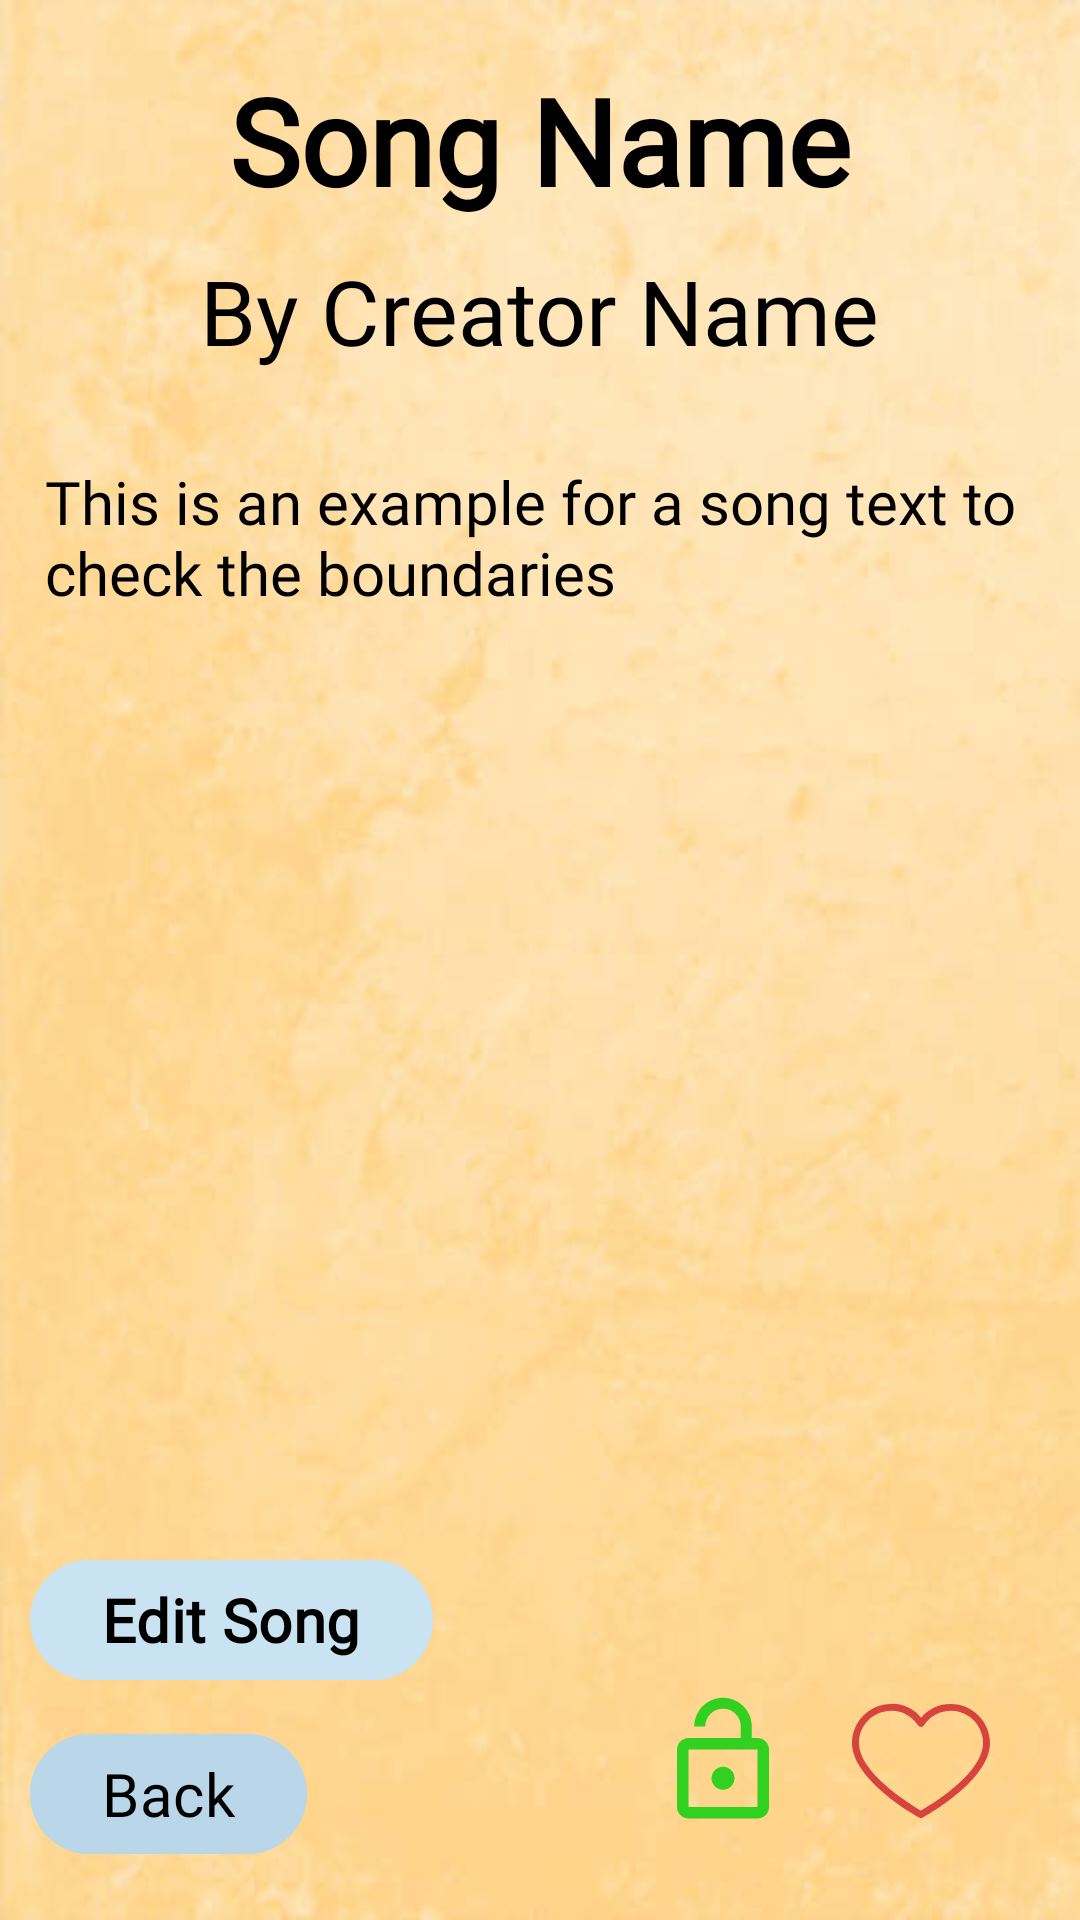

Produce the Android XML layout that renders to this screen, including the resource entries it uses.
<!-- AndroidManifest.xml: application theme Theme.LetsWriteTogether -->
<!-- res/layout/fragment_song_view.xml -->
<?xml version="1.0" encoding="utf-8"?>
<RelativeLayout xmlns:android="http://schemas.android.com/apk/res/android"
    android:layout_width="match_parent"
    android:layout_height="match_parent"
    android:background="@drawable/cream_paper4">

    <androidx.appcompat.widget.AppCompatImageView
        android:id="@+id/songView_IMG_background"
        android:layout_width="match_parent"
        android:layout_height="match_parent"/>
    <LinearLayout
        android:id="@+id/songView_LL_songDetails"
        android:layout_width="match_parent"
        android:layout_height="wrap_content"
        android:orientation="vertical">
        <TextView
            android:id="@+id/songView_TV_songName"
            android:layout_width="wrap_content"
            android:layout_height="wrap_content"
            android:layout_gravity="center_horizontal"
            android:layout_marginTop="20dp"
            android:fontFamily="@font/akaya_telivigala"

            android:text="Song Name"
            android:textColor="@color/black"
            android:textSize="40sp"
            android:textStyle="bold"/>
        <TextView
            android:id="@+id/songView_TV_songCreator"
            android:layout_width="wrap_content"
            android:layout_height="wrap_content"
            android:layout_gravity="center_horizontal"
            android:layout_marginTop="10dp"
            android:fontFamily="@font/akaya_telivigala"
            android:text="By Creator Name"
            android:textColor="@color/black"
            android:textSize="30sp"
            />
        <TextView
            android:id="@+id/songView_TV_songText"
            android:layout_width="wrap_content"
            android:layout_height="wrap_content"
            android:layout_marginStart="15dp"
            android:layout_marginEnd="15dp"
            android:layout_marginTop="30dp"
            android:fontFamily="@font/courgette_regular"
            android:text="@string/song_text_example"
            android:textColor="@color/black"
            android:textSize="20sp"/>
    </LinearLayout>
    <RelativeLayout
        android:id="@+id/songView_RL_buttons"
        android:layout_width="match_parent"
        android:layout_height="wrap_content"
        android:layout_alignParentBottom="true"
        android:padding="10dp">
        <com.google.android.material.button.MaterialButton
            android:id="@+id/songView_BTN_editSong"
            android:layout_width="wrap_content"
            android:layout_height="wrap_content"
            android:layout_alignParentStart="true"
            android:backgroundTint="@color/baby_blue"
            android:text="@string/edit_song"
            android:fontFamily="@font/oleo_script_regular"
            android:textColor="@color/black"
            android:textSize="20sp"
            android:textStyle="bold"/>
        <com.google.android.material.button.MaterialButton
            android:id="@+id/songView_BTN_back"
            android:layout_width="wrap_content"
            android:layout_height="wrap_content"
            android:layout_alignParentStart="true"
            android:layout_below="@+id/songView_BTN_editSong"
            android:layout_marginTop="10dp"
            android:backgroundTint="@color/pale_sky_blue"
            android:text="@string/back"
            android:fontFamily="@font/oleo_script_regular"
            android:textColor="@color/black"
            android:textSize="20sp"/>
        <LinearLayout
            android:id="@+id/songView_LL_lock_and_like_buttons"
            android:layout_width="wrap_content"
            android:layout_height="wrap_content"
            android:orientation="horizontal"
            android:layout_alignParentEnd="true"
            android:layout_below="@+id/songView_BTN_editSong"
            android:layout_marginEnd="10dp"
            android:layout_marginBottom="10dp">
            <com.google.android.material.imageview.ShapeableImageView
                android:id="@+id/songView_IMG_lock"
                android:layout_width="46dp"
                android:layout_height="46dp"
                android:layout_marginEnd="20dp"
                android:src="@drawable/icon_unlock"/>
            <com.google.android.material.imageview.ShapeableImageView
                android:id="@+id/songView_IMG_favorite"
                android:layout_width="46dp"
                android:layout_height="46dp"
                android:layout_alignParentEnd="true"
                android:layout_below="@+id/songView_BTN_editSong"
                android:layout_marginEnd="10dp"
                android:layout_marginBottom="10dp"
                android:src="@drawable/heart_empty"/>
        </LinearLayout>



    </RelativeLayout>



</RelativeLayout>
<!-- resources referenced by this layout -->
<resources>
  <color name="baby_blue">#C9E3F2</color>ג
  <color name="black">#FF000000</color>
  <color name="pale_sky_blue">#B9D7E8</color>ג
  <!-- drawable cream_paper4: png bitmap (drawable, 16687 bytes) -->
  <!-- drawable heart_empty (drawable) -->
  <?xml version="1.0" encoding="utf-8"?>
  <vector xmlns:android="http://schemas.android.com/apk/res/android"
      android:width="412.735dp"
      android:height="412.735dp"
      android:viewportWidth="412.735"
      android:viewportHeight="412.735">
  
      <path
          android:fillColor="#d7443e"
          android:pathData="M295.706 35.522a115.985 115.985 0 0 0-89.339 41.273 114.413 114.413 0 0 0-89.339-41.273C52.395 35.522 0 87.917 0 152.55c0 110.76 193.306 218.906 201.143 223.086a9.404 9.404 0 0 0 10.449 0c7.837-4.18 201.143-110.759 201.143-223.086 0-64.633-52.396-117.028-117.029-117.028zm-89.339 319.216C176.065 336.975 20.898 242.412 20.898 152.55c0-53.091 43.039-96.131 96.131-96.131a94.041 94.041 0 0 1 80.457 43.363c3.557 4.905 10.418 5.998 15.323 2.44a10.968 10.968 0 0 0 2.44-2.44c29.055-44.435 88.631-56.903 133.066-27.848a96.129 96.129 0 0 1 43.521 80.615c0.001 90.907-155.167 184.948-185.469 202.189z" />
  </vector>
  <!-- drawable icon_unlock (drawable) -->
  <vector android:height="24dp" android:tint="#32D020"
      android:viewportHeight="24" android:viewportWidth="24"
      android:width="24dp" xmlns:android="http://schemas.android.com/apk/res/android">
      <path android:fillColor="@android:color/white" android:pathData="M12,17c1.1,0 2,-0.9 2,-2s-0.9,-2 -2,-2 -2,0.9 -2,2 0.9,2 2,2zM18,8h-1L17,6c0,-2.76 -2.24,-5 -5,-5S7,3.24 7,6h1.9c0,-1.71 1.39,-3.1 3.1,-3.1 1.71,0 3.1,1.39 3.1,3.1v2L6,8c-1.1,0 -2,0.9 -2,2v10c0,1.1 0.9,2 2,2h12c1.1,0 2,-0.9 2,-2L20,10c0,-1.1 -0.9,-2 -2,-2zM18,20L6,20L6,10h12v10z"/>
  </vector>
  <string name="back">Back</string>
  <string name="edit_song">Edit Song</string>
  <string name="song_text_example">This is an example for a song text to check the boundaries</string>
  <style name="Theme.LetsWriteTogether" parent="Base.Theme.LetsWriteTogether" />
  <style name="Base.Theme.LetsWriteTogether" parent="Theme.Material3.DayNight.NoActionBar">
          
          
      </style>
</resources>
